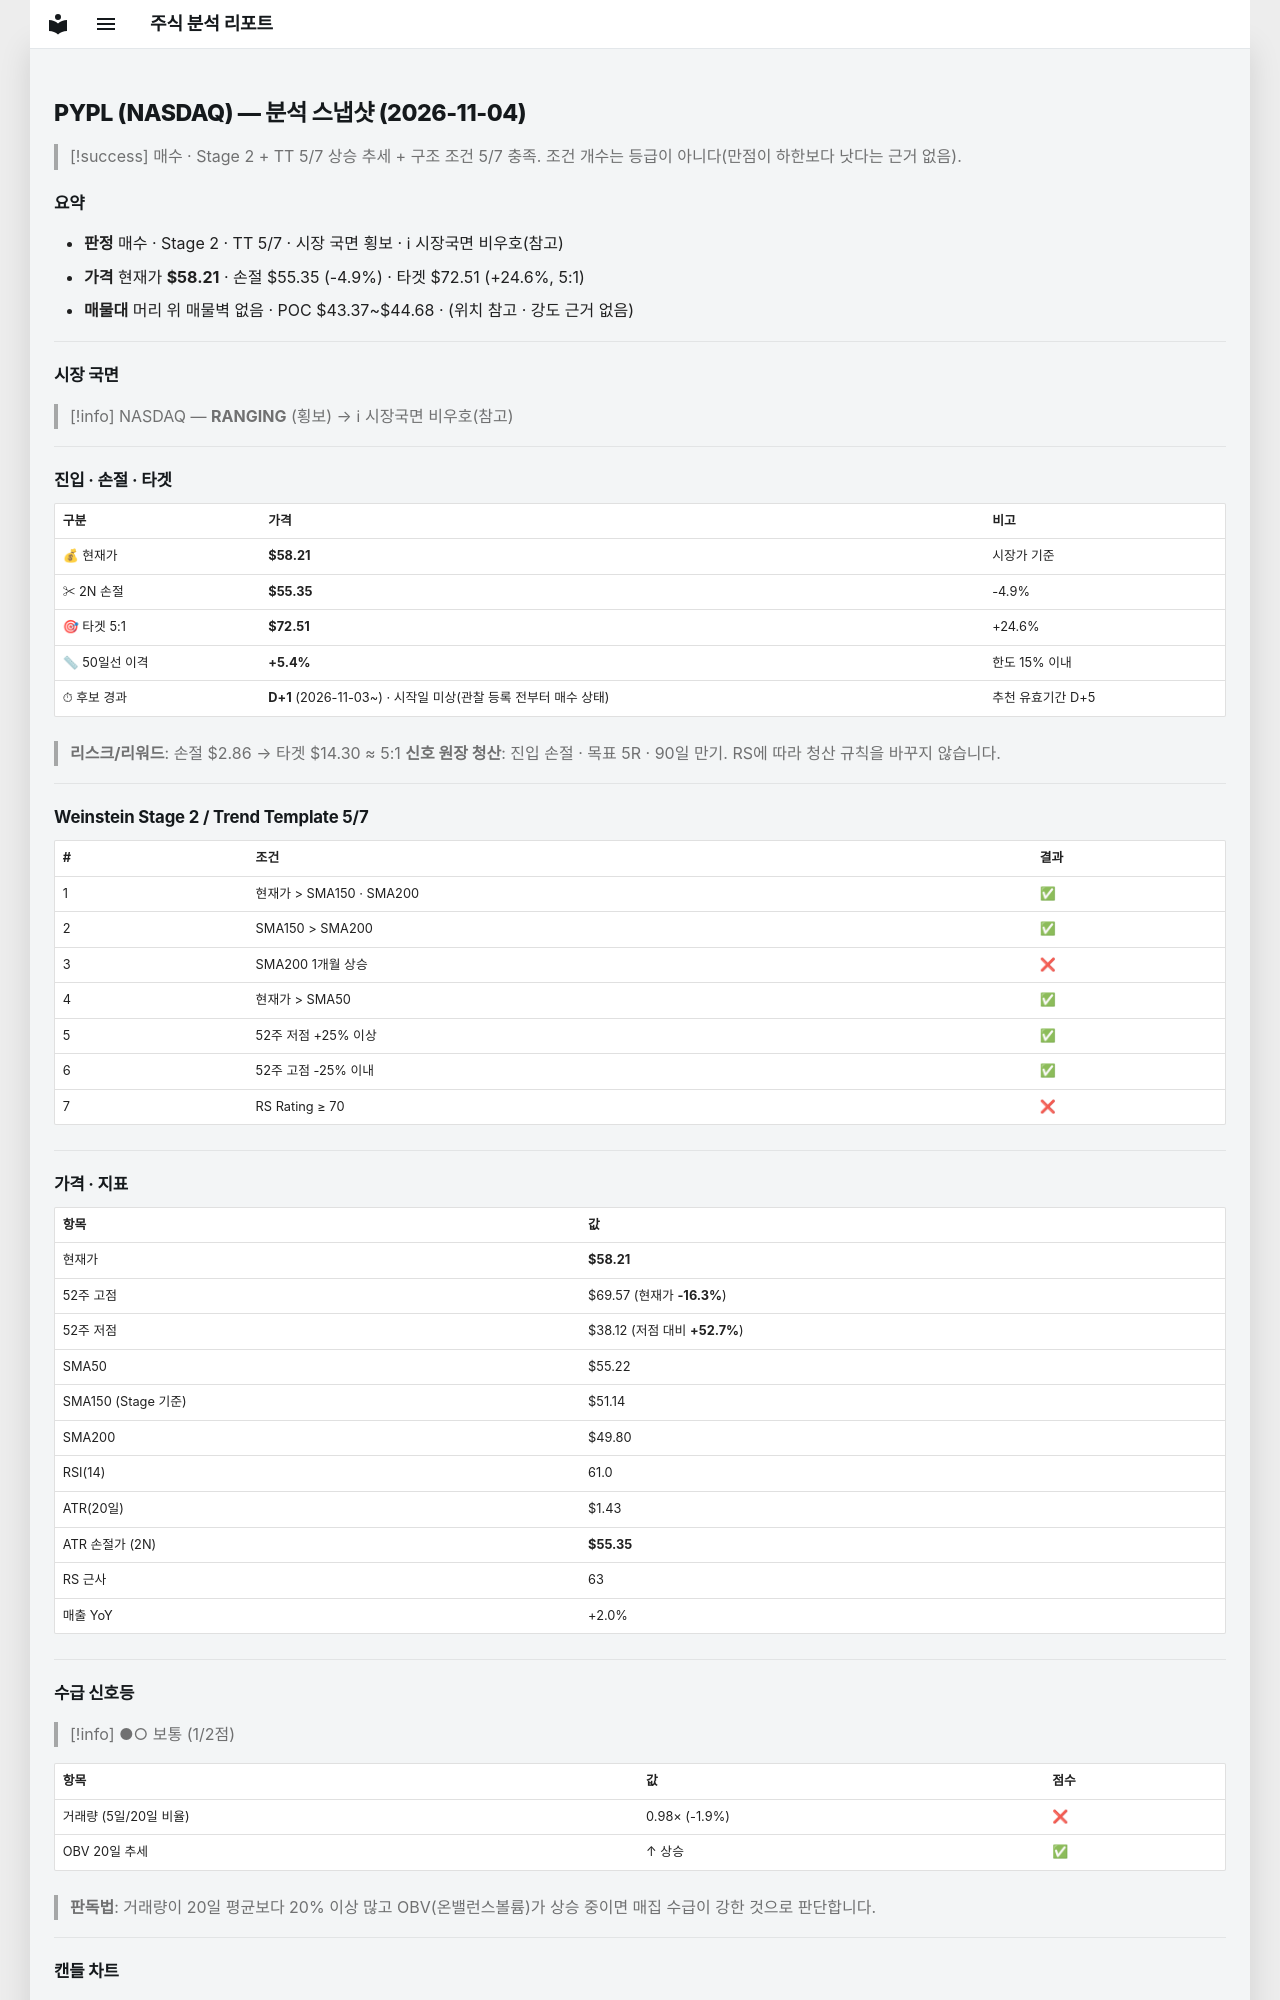

repository: soloandco/stock-reports · page: snapshots/PYPL-2026-11-04/index.html · generator: mkdocs

---
type: analysis-snapshot
title: PYPL 분석 스냅샷
ticker: PYPL
market: NASDAQ
created: 2026-11-04
updated: 2026-11-04
bar-date: 2026-11-03
verdict: 매수관찰
real-rr: 1.53
sma50-gap-pct: 5.4
candidate-days: 1
candidate-since: 2026-11-03
candidate-start-unknown: true
weekly-position: 저항대아래
weekly-overhead-price: 62.58
weekly-overhead-pct: 7.5
stage: 2
trend-template-score: 5
tt-max: 7
ma-set: sma-50-150-200
price: 58.209999084472656
stop-price: 55.35014532002655
market-regime: RANGING
supply-demand-score: 1/2
supply-demand-label: 보통
status: tracking
tags:
  - stock-agent
  - watchlist
  - PYPL
  - analysis
related:
  - "[[analysis-template]]"
---

# PYPL (NASDAQ) — 분석 스냅샷 (2026-11-04)

> [!success] 매수 · Stage 2 + TT 5/7
> 상승 추세 + 구조 조건 5/7 충족. 조건 개수는 등급이 아니다(만점이 하한보다 낫다는 근거 없음).

## 요약

- **판정** 매수 · Stage 2 · TT 5/7 · 시장 국면 횡보 · ℹ 시장국면 비우호(참고)
- **가격** 현재가 **$58.21** · 손절 $55.35 (-4.9%) · 타겟 $72.51 (+24.6%, 5:1)
- **매물대** 머리 위 매물벽 없음 · POC $43.37~$44.68 · (위치 참고 · 강도 근거 없음)

---

## 시장 국면

> [!info] NASDAQ — **RANGING** (횡보) → ℹ 시장국면 비우호(참고)

---

## 진입 · 손절 · 타겟

| 구분 | 가격 | 비고 |
|------|------|------|
| 💰 현재가 | **$58.21** | 시장가 기준 |
| ✂ 2N 손절 | **$55.35** | -4.9% |
| 🎯 타겟 5:1 | **$72.51** | +24.6% |
| 📏 50일선 이격 | **+5.4%** | 한도 15% 이내 |
| ⏱ 후보 경과 | **D+1** (2026-11-03~) · 시작일 미상(관찰 등록 전부터 매수 상태) | 추천 유효기간 D+5 |

> **리스크/리워드**: 손절 $2.86 → 타겟 $14.30 ≈ 5:1
> **신호 원장 청산**: 진입 손절 · 목표 5R · 90일 만기. RS에 따라 청산 규칙을 바꾸지 않습니다.

---

## Weinstein Stage 2 / Trend Template 5/7

| # | 조건 | 결과 |
|---|------|------|
| 1 | 현재가 > SMA150 · SMA200 | ✅ |
| 2 | SMA150 > SMA200 | ✅ |
| 3 | SMA200 1개월 상승 | ❌ |
| 4 | 현재가 > SMA50 | ✅ |
| 5 | 52주 저점 +25% 이상 | ✅ |
| 6 | 52주 고점 -25% 이내 | ✅ |
| 7 | RS Rating ≥ 70 | ❌ |

---

## 가격 · 지표

| 항목 | 값 |
|------|---|
| 현재가 | **$58.21** |
| 52주 고점 | $69.57 (현재가 **-16.3%**) |
| 52주 저점 | $38.12 (저점 대비 **+52.7%**) |
| SMA50 | $55.22 |
| SMA150 (Stage 기준) | $51.14 |
| SMA200 | $49.80 |
| RSI(14) | 61.0 |
| ATR(20일) | $1.43 |
| ATR 손절가 (2N) | **$55.35** |
| RS 근사 | 63 |
| 매출 YoY | +2.0% |

---
## 수급 신호등

> [!info] ●○ 보통 (1/2점)

| 항목 | 값 | 점수 |
|------|------|------|
| 거래량 (5일/20일 비율) | 0.98× (-1.9%) | ❌ |
| OBV 20일 추세 | ↑ 상승 | ✅ |

> **판독법**: 거래량이 20일 평균보다 20% 이상 많고 OBV(온밸런스볼륨)가 상승 중이면 매집 수급이 강한 것으로 판단합니다.

---
